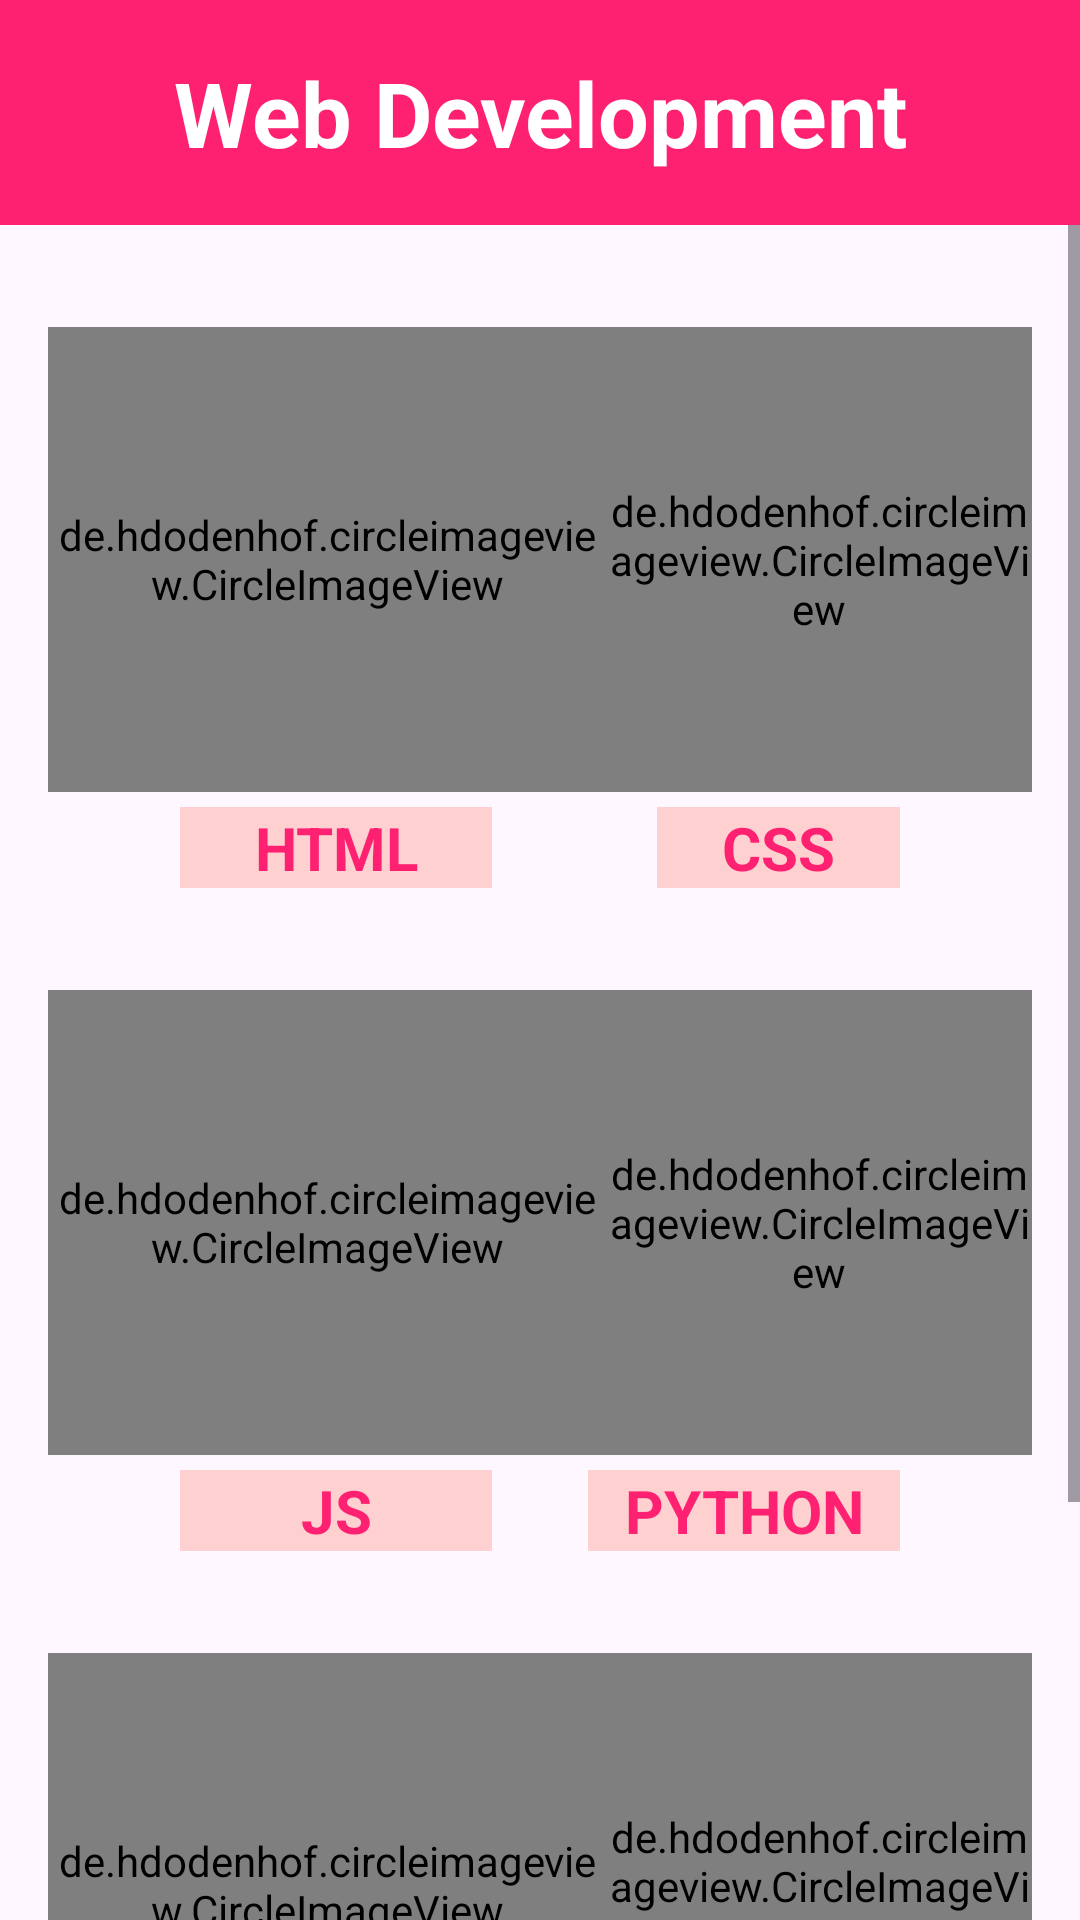

Android layout source for this screen:
<!-- AndroidManifest.xml: application theme Theme.Proj_KnowledgeHub -->
<!-- res/layout/activity_web_dev.xml -->
<?xml version="1.0" encoding="utf-8"?>
<androidx.constraintlayout.widget.ConstraintLayout xmlns:android="http://schemas.android.com/apk/res/android"
    xmlns:app="http://schemas.android.com/apk/res-auto"
    xmlns:tools="http://schemas.android.com/tools"
    android:layout_width="match_parent"
    android:layout_height="match_parent"
    android:orientation="vertical"
    tools:context=".WebDev">
    
    <TextView
        android:id="@+id/textView"
        android:layout_width="match_parent"
        android:layout_height="75dp"
        android:background="@color/pink"
        android:text="@string/WD"
        android:textColor="@color/white"
        android:gravity="center"
        android:textSize="30dp"
        android:textStyle="bold"
        tools:ignore="MissingConstraints"/>
    <ScrollView
        android:layout_width="match_parent"
        android:layout_height="match_parent"
        android:layout_marginTop="75dp">

        <RelativeLayout
            android:layout_width="match_parent"
            android:layout_height="750dp">
            
            <de.hdodenhof.circleimageview.CircleImageView
                android:id="@+id/html_img"
                android:layout_width="186dp"
                android:layout_height="155dp"
                android:layout_alignParentStart="true"
                android:layout_alignParentLeft="true"
                android:layout_alignParentTop="true"
                android:layout_marginStart="16dp"
                android:layout_marginLeft="25dp"
                android:layout_marginTop="34dp"
                android:src="@drawable/html"
                app:civ_border_color="@color/pink"
                app:civ_border_overlay="true"
                app:civ_border_width="3dp" />
            <TextView
                android:id="@+id/html_text"
                android:layout_width="104dp"
                android:layout_height="wrap_content"
                android:layout_below="@+id/html_img"
                android:layout_alignParentStart="true"
                android:layout_alignParentLeft="true"
                android:layout_marginStart="60dp"
                android:layout_marginLeft="69dp"
                android:layout_marginTop="5dp"
                android:background="@color/baby_pink"
                android:gravity="center_horizontal"
                android:text="HTML"
                android:textColor="@color/pink"
                android:textSize="20dp"
                android:textStyle="bold" />

            
            <de.hdodenhof.circleimageview.CircleImageView
                android:id="@+id/css_img"
                android:layout_width="186dp"
                android:layout_height="155dp"
                android:layout_alignParentTop="true"
                android:layout_alignParentEnd="true"
                android:layout_alignParentRight="true"
                android:layout_marginStart="0dp"
                android:layout_marginLeft="0dp"
                android:layout_marginTop="34dp"
                android:layout_marginEnd="16dp"
                android:layout_marginRight="20dp"
                android:layout_toEndOf="@+id/html_img"
                android:layout_toRightOf="@+id/html_img"
                android:src="@drawable/css"
                app:civ_border_color="@color/pink"
                app:civ_border_overlay="true"
                app:civ_border_width="3dp" />

            <TextView
                android:id="@+id/css_text"
                android:layout_width="81dp"
                android:layout_height="wrap_content"
                android:layout_below="@+id/html_img"
                android:layout_alignParentEnd="true"
                android:layout_alignParentRight="true"
                android:layout_marginTop="5dp"
                android:layout_marginEnd="60dp"
                android:layout_marginRight="54dp"
                android:background="@color/baby_pink"
                android:gravity="center_horizontal"
                android:text="CSS"
                android:textColor="@color/pink"
                android:textSize="20dp"
                android:textStyle="bold" />

            
            <de.hdodenhof.circleimageview.CircleImageView
                android:id="@+id/js_img"
                android:layout_width="186dp"
                android:layout_height="155dp"
                android:layout_below="@+id/html_text"
                android:layout_alignParentStart="true"
                android:layout_alignParentLeft="true"
                android:layout_marginStart="16dp"
                android:layout_marginLeft="20dp"
                android:layout_marginTop="34dp"
                android:src="@drawable/js"
                app:civ_border_color="@color/pink"
                app:civ_border_overlay="true"
                app:civ_border_width="3dp" />
            <TextView
                android:id="@+id/js_text"
                android:layout_width="104dp"
                android:layout_height="wrap_content"
                android:layout_below="@+id/js_img"
                android:layout_alignParentStart="true"
                android:layout_alignParentLeft="true"
                android:layout_marginStart="60dp"
                android:layout_marginLeft="100dp"
                android:layout_marginTop="5dp"
                android:background="@color/baby_pink"
                android:gravity="center_horizontal"
                android:text="JS"
                android:textColor="@color/pink"
                android:textSize="20dp"
                android:textStyle="bold" />

            
            <de.hdodenhof.circleimageview.CircleImageView
                android:id="@+id/python_img"
                android:layout_width="186dp"
                android:layout_height="155dp"
                android:layout_below="@+id/css_text"
                android:layout_alignParentEnd="true"
                android:layout_alignParentRight="true"
                android:layout_marginStart="0dp"
                android:layout_marginLeft="0dp"
                android:layout_marginTop="34dp"
                android:layout_marginEnd="16dp"
                android:layout_marginRight="20dp"
                android:layout_toEndOf="@+id/html_img"
                android:layout_toRightOf="@+id/html_img"
                android:src="@drawable/pythonimg"
                app:civ_border_color="@color/pink"
                app:civ_border_overlay="true"
                app:civ_border_width="3dp" />

            <TextView
                android:id="@+id/python_text"
                android:layout_width="104dp"
                android:layout_height="wrap_content"
                android:layout_below="@+id/python_img"
                android:layout_alignParentEnd="true"
                android:layout_alignParentRight="true"
                android:layout_marginTop="5dp"
                android:layout_marginEnd="60dp"
                android:layout_marginRight="60dp"
                android:background="@color/baby_pink"
                android:gravity="center_horizontal"
                android:text="PYTHON"
                android:textColor="@color/pink"
                android:textSize="20dp"
                android:textStyle="bold" />
            
            <de.hdodenhof.circleimageview.CircleImageView
                android:id="@+id/react_img"
                android:layout_width="186dp"
                android:layout_height="155dp"
                android:layout_below="@+id/js_text"
                android:layout_alignParentStart="true"
                android:layout_alignParentLeft="true"
                android:layout_marginStart="16dp"
                android:layout_marginLeft="16dp"
                android:layout_marginTop="34dp"
                android:src="@drawable/react"
                app:civ_border_color="@color/pink"
                app:civ_border_overlay="true"
                app:civ_border_width="3dp" />
            <TextView
                android:id="@+id/react_text"
                android:layout_width="104dp"
                android:layout_height="wrap_content"
                android:layout_below="@+id/react_img"
                android:layout_alignParentStart="true"
                android:layout_alignParentLeft="true"
                android:layout_marginStart="60dp"
                android:layout_marginLeft="60dp"
                android:layout_marginTop="5dp"
                android:background="@color/baby_pink"
                android:gravity="center_horizontal"
                android:text="REACT"
                android:textColor="@color/pink"
                android:textSize="20dp"
                android:textStyle="bold" />
            
            <de.hdodenhof.circleimageview.CircleImageView
                android:id="@+id/php_img"
                android:layout_width="186dp"
                android:layout_height="155dp"
                android:layout_below="@+id/python_text"
                android:layout_alignParentEnd="true"
                android:layout_alignParentRight="true"
                android:layout_marginStart="0dp"
                android:layout_marginLeft="0dp"
                android:layout_marginTop="34dp"
                android:layout_marginEnd="16dp"
                android:layout_marginRight="16dp"
                android:layout_toEndOf="@+id/react_img"
                android:layout_toRightOf="@+id/react_img"
                android:src="@drawable/php"
                app:civ_border_color="@color/pink"
                app:civ_border_overlay="true"
                app:civ_border_width="3dp" />

            <TextView
                android:id="@+id/php_text"
                android:layout_width="104dp"
                android:layout_height="wrap_content"
                android:layout_below="@+id/php_img"
                android:layout_alignParentEnd="true"
                android:layout_alignParentRight="true"
                android:layout_marginTop="5dp"
                android:layout_marginEnd="60dp"
                android:layout_marginRight="60dp"
                android:background="@color/baby_pink"
                android:gravity="center_horizontal"
                android:text="PHP"
                android:textColor="@color/pink"
                android:textSize="20dp"
                android:textStyle="bold" />

            <Button
                android:id="@+id/moreInfo"
                android:layout_width="wrap_content"
                android:layout_height="wrap_content"
                android:layout_below="@+id/php_text"
                android:layout_alignParentStart="true"
                android:layout_alignParentLeft="true"
                android:layout_alignParentEnd="true"
                android:layout_alignParentRight="true"
                android:layout_marginStart="60dp"
                android:layout_marginLeft="60dp"
                android:layout_marginTop="30dp"
                android:layout_marginEnd="60dp"
                android:layout_marginRight="60dp"
                android:gravity="center"
                android:text="@string/know_more" />

            <androidx.constraintlayout.widget.Guideline
                android:id="@+id/guideline2"
                android:layout_width="wrap_content"
                android:layout_height="wrap_content"
                android:orientation="vertical"
                app:layout_constraintEnd_toEndOf="parent"
                app:layout_constraintGuide_percent="0.50"
                app:layout_constraintStart_toStartOf="parent" />

        </RelativeLayout>
    </ScrollView>
</androidx.constraintlayout.widget.ConstraintLayout>
<!-- resources referenced by this layout -->
<resources>
  <color name="baby_pink">#FFD0D0</color>
  <color name="pink">#FF2171</color>
  <color name="white">#FFFFFFFF</color>
  <!-- drawable php: png bitmap (drawable, 13871 bytes) -->
  <string name="WD">Web Development</string>
  <string name="know_more">Click here to know more about these skills</string>
  <style name="Theme.Proj_KnowledgeHub" parent="Base.Theme.Proj_KnowledgeHub" />
  <style name="Base.Theme.Proj_KnowledgeHub" parent="Theme.Material3.DayNight.NoActionBar">
          
          
           <item name="colorPrimary">@color/pink</item>
          <item name="drawableTint">@color/off_white</item>
  
      </style>
  <color name="off_white">#FFF4F4</color>
</resources>
